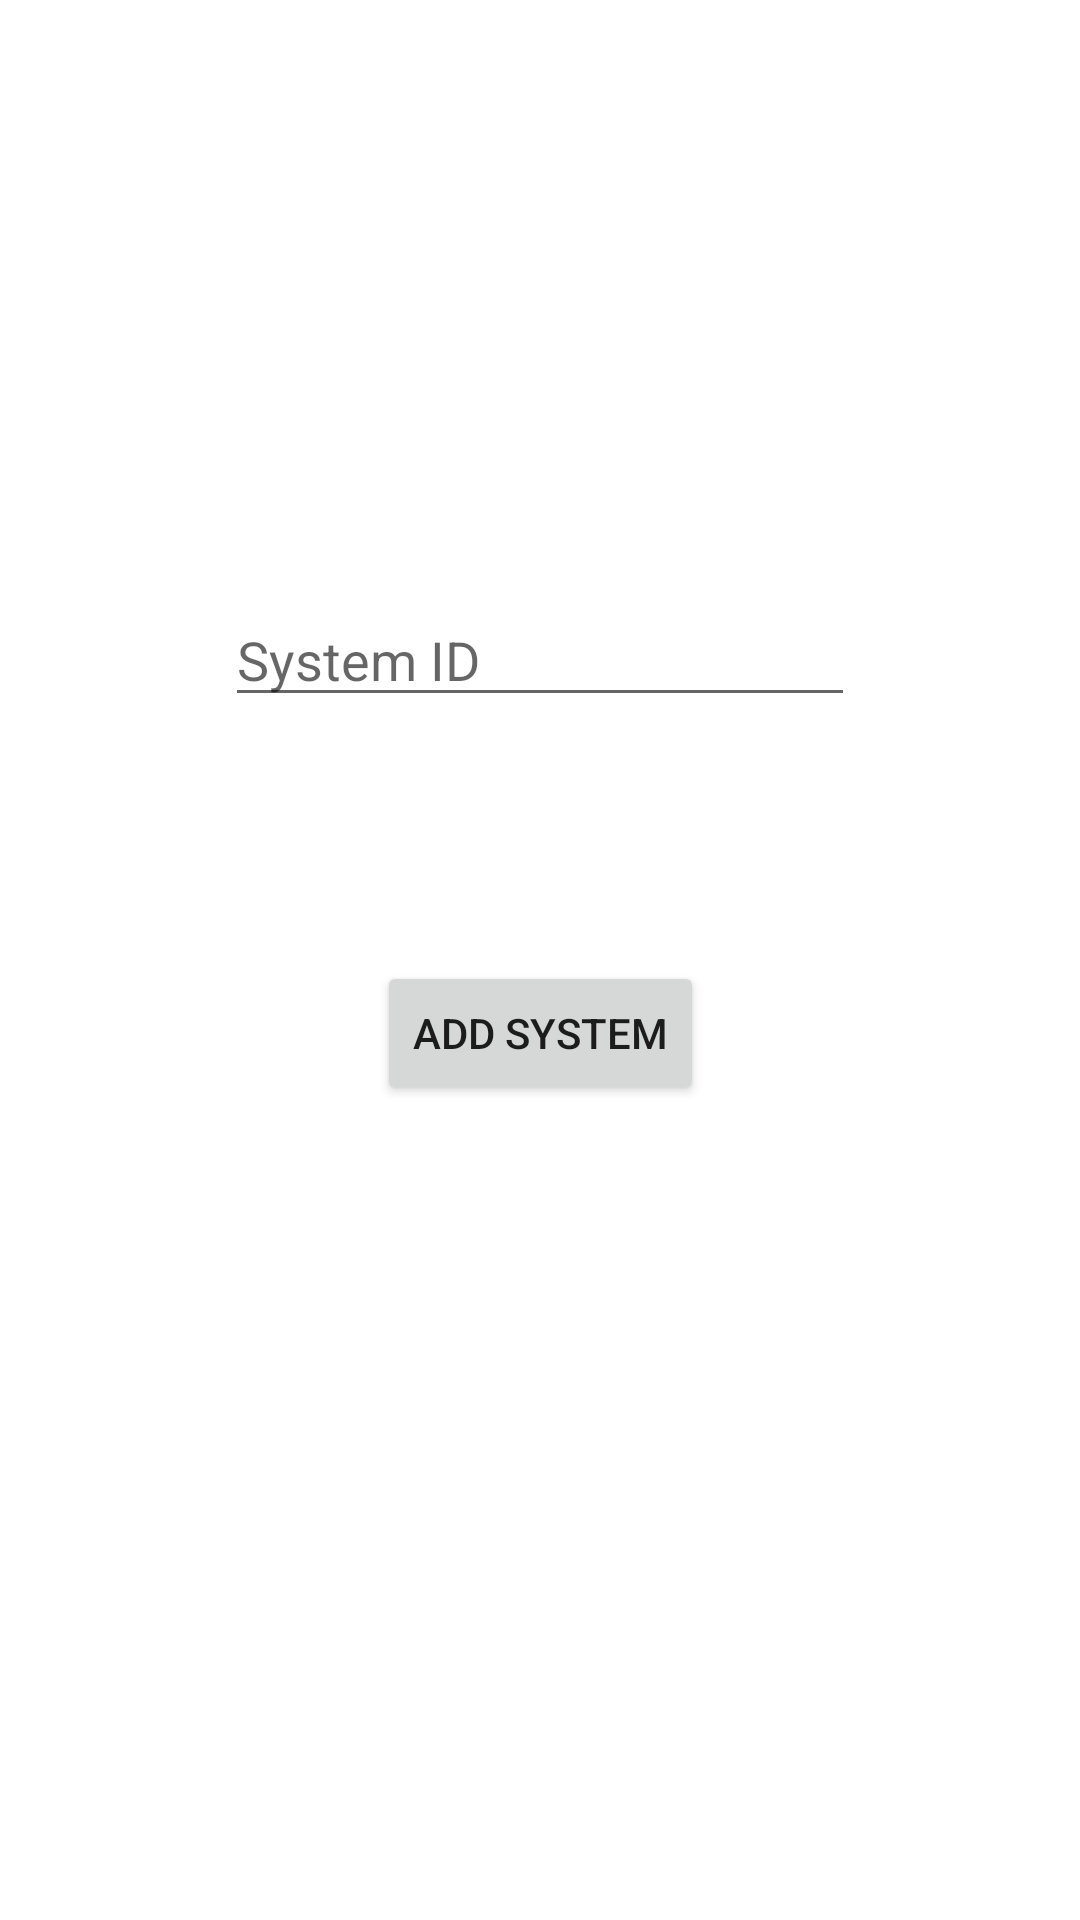

Write the Android layout XML for this screen, with the resource values it uses.
<!-- AndroidManifest.xml: application theme Theme.HydroponicsApp -->
<!-- res/layout/add_system.xml -->
<?xml version="1.0" encoding="utf-8"?>
<androidx.constraintlayout.widget.ConstraintLayout
    xmlns:android="http://schemas.android.com/apk/res/android"
    xmlns:app="http://schemas.android.com/apk/res-auto"
    xmlns:tools="http://schemas.android.com/tools"
    android:layout_width="match_parent"
    android:layout_height="match_parent">

    <EditText
        android:id="@+id/systemID_et"
        android:layout_width="wrap_content"
        android:layout_height="wrap_content"
        android:ems="10"
        android:hint="System ID"
        android:inputType="textPersonName"
        app:layout_constraintBottom_toBottomOf="parent"
        app:layout_constraintEnd_toEndOf="parent"
        app:layout_constraintStart_toStartOf="parent"
        app:layout_constraintTop_toTopOf="parent"
        app:layout_constraintVertical_bias="0.32999998" />

    <Button
        android:id="@+id/addSystem_btn"
        android:layout_width="wrap_content"
        android:layout_height="wrap_content"
        android:text="Add System"
        app:layout_constraintBottom_toBottomOf="parent"
        app:layout_constraintEnd_toEndOf="parent"
        app:layout_constraintStart_toStartOf="parent"
        app:layout_constraintTop_toBottomOf="@+id/systemID_et"
        app:layout_constraintVertical_bias="0.23000002" />
</androidx.constraintlayout.widget.ConstraintLayout>
<!-- resources referenced by this layout -->
<resources>
  <style name="Theme.HydroponicsApp" parent="Theme.MaterialComponents.DayNight.DarkActionBar">
          
          <item name="colorPrimary">@color/purple_500</item>
          <item name="colorPrimaryVariant">@color/purple_700</item>
          <item name="colorOnPrimary">@color/white</item>
          
          <item name="colorSecondary">@color/teal_200</item>
          <item name="colorSecondaryVariant">@color/teal_700</item>
          <item name="colorOnSecondary">@color/black</item>
          
          <item name="android:statusBarColor" tools:targetApi="l">?attr/colorPrimaryVariant</item>
          
      </style>
  <!-- not gathered from this repository: default colours our renderer supplied (Android Studio template values) -->
  <color name="purple_500">#FF6200EE</color>
  <color name="purple_700">#FF3700B3</color>
  <color name="teal_200">#FF03DAC5</color>
  <color name="teal_700">#FF018786</color>
  <color name="black">#FF000000</color>
  <color name="white">#FFFFFFFF</color>
</resources>
